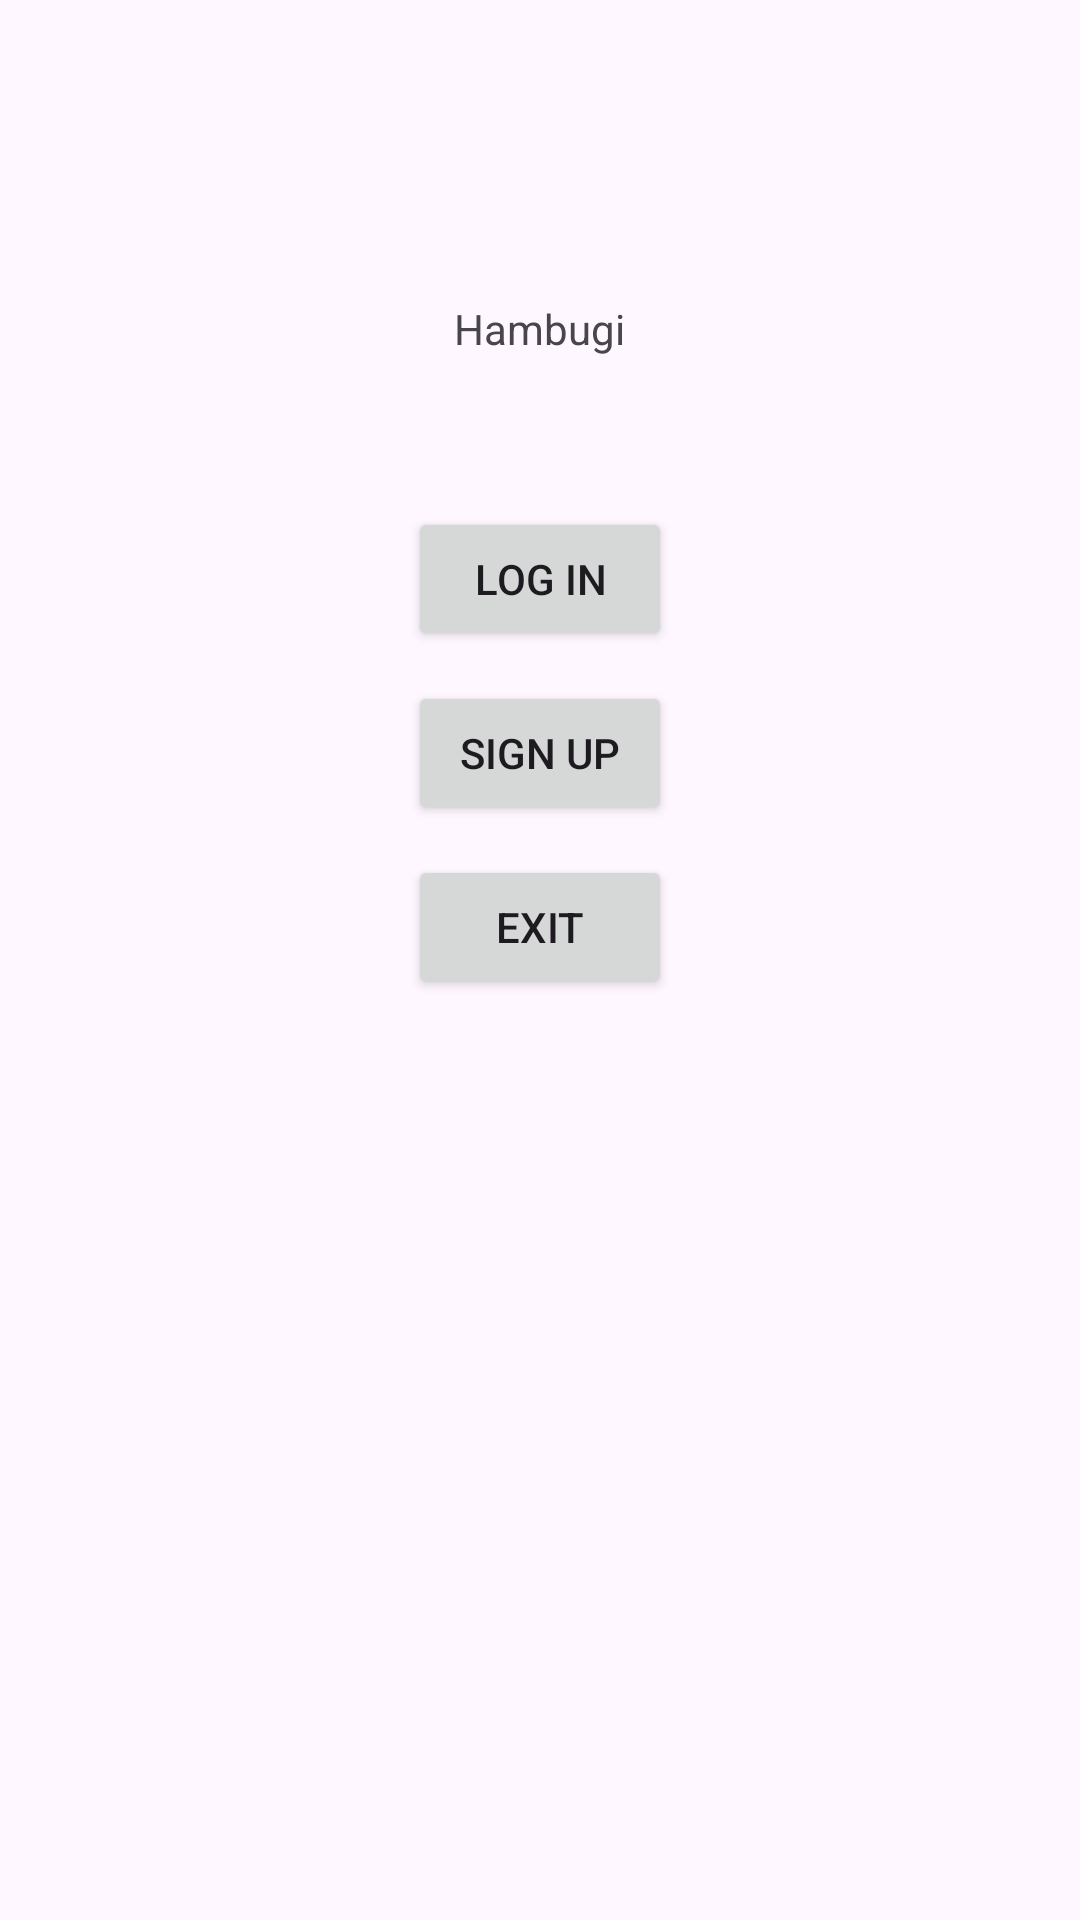

Layout XML and referenced resources for this Android screen:
<!-- AndroidManifest.xml: application theme Theme.Hambugi -->
<!-- res/layout/activity_main.xml -->
<?xml version="1.0" encoding="utf-8"?>
<LinearLayout xmlns:android="http://schemas.android.com/apk/res/android"
    xmlns:app="http://schemas.android.com/apk/res-auto"
    xmlns:tools="http://schemas.android.com/tools"
    android:id="@+id/main"
    android:layout_width="match_parent"
    android:layout_height="match_parent"
    android:orientation="vertical"
    tools:context=".MainActivity">

    <TextView
        android:id="@+id/app_name"
        android:layout_width="wrap_content"
        android:layout_height="wrap_content"
        android:layout_marginTop="100dp"
        android:text="@string/app_name"
        android:layout_gravity="center"/>

    <Button
        android:id="@+id/btn_login"
        android:layout_width="wrap_content"
        android:layout_height="wrap_content"
        android:layout_marginTop="50dp"
        android:text="@string/login"
        android:layout_gravity="center"/>

    <Button
        android:id="@+id/btn_signup"
        android:layout_width="wrap_content"
        android:layout_height="wrap_content"
        android:layout_marginTop="10dp"
        android:text="@string/signup"
        android:layout_gravity="center"/>

    <Button
        android:id="@+id/btn_exit"
        android:layout_width="wrap_content"
        android:layout_height="wrap_content"
        android:layout_marginTop="10dp"
        android:text="@string/exit"
        android:layout_gravity="center"/>


</LinearLayout>
<!-- resources referenced by this layout -->
<resources>
  <string name="app_name">Hambugi</string>
  <string name="exit">Exit</string>
  <string name="login">Log In</string>
  <string name="signup">Sign Up</string>
  <style name="Theme.Hambugi" parent="Base.Theme.Hambugi" />
  <style name="Base.Theme.Hambugi" parent="Theme.Material3.DayNight.NoActionBar">
          
          
      </style>
</resources>
